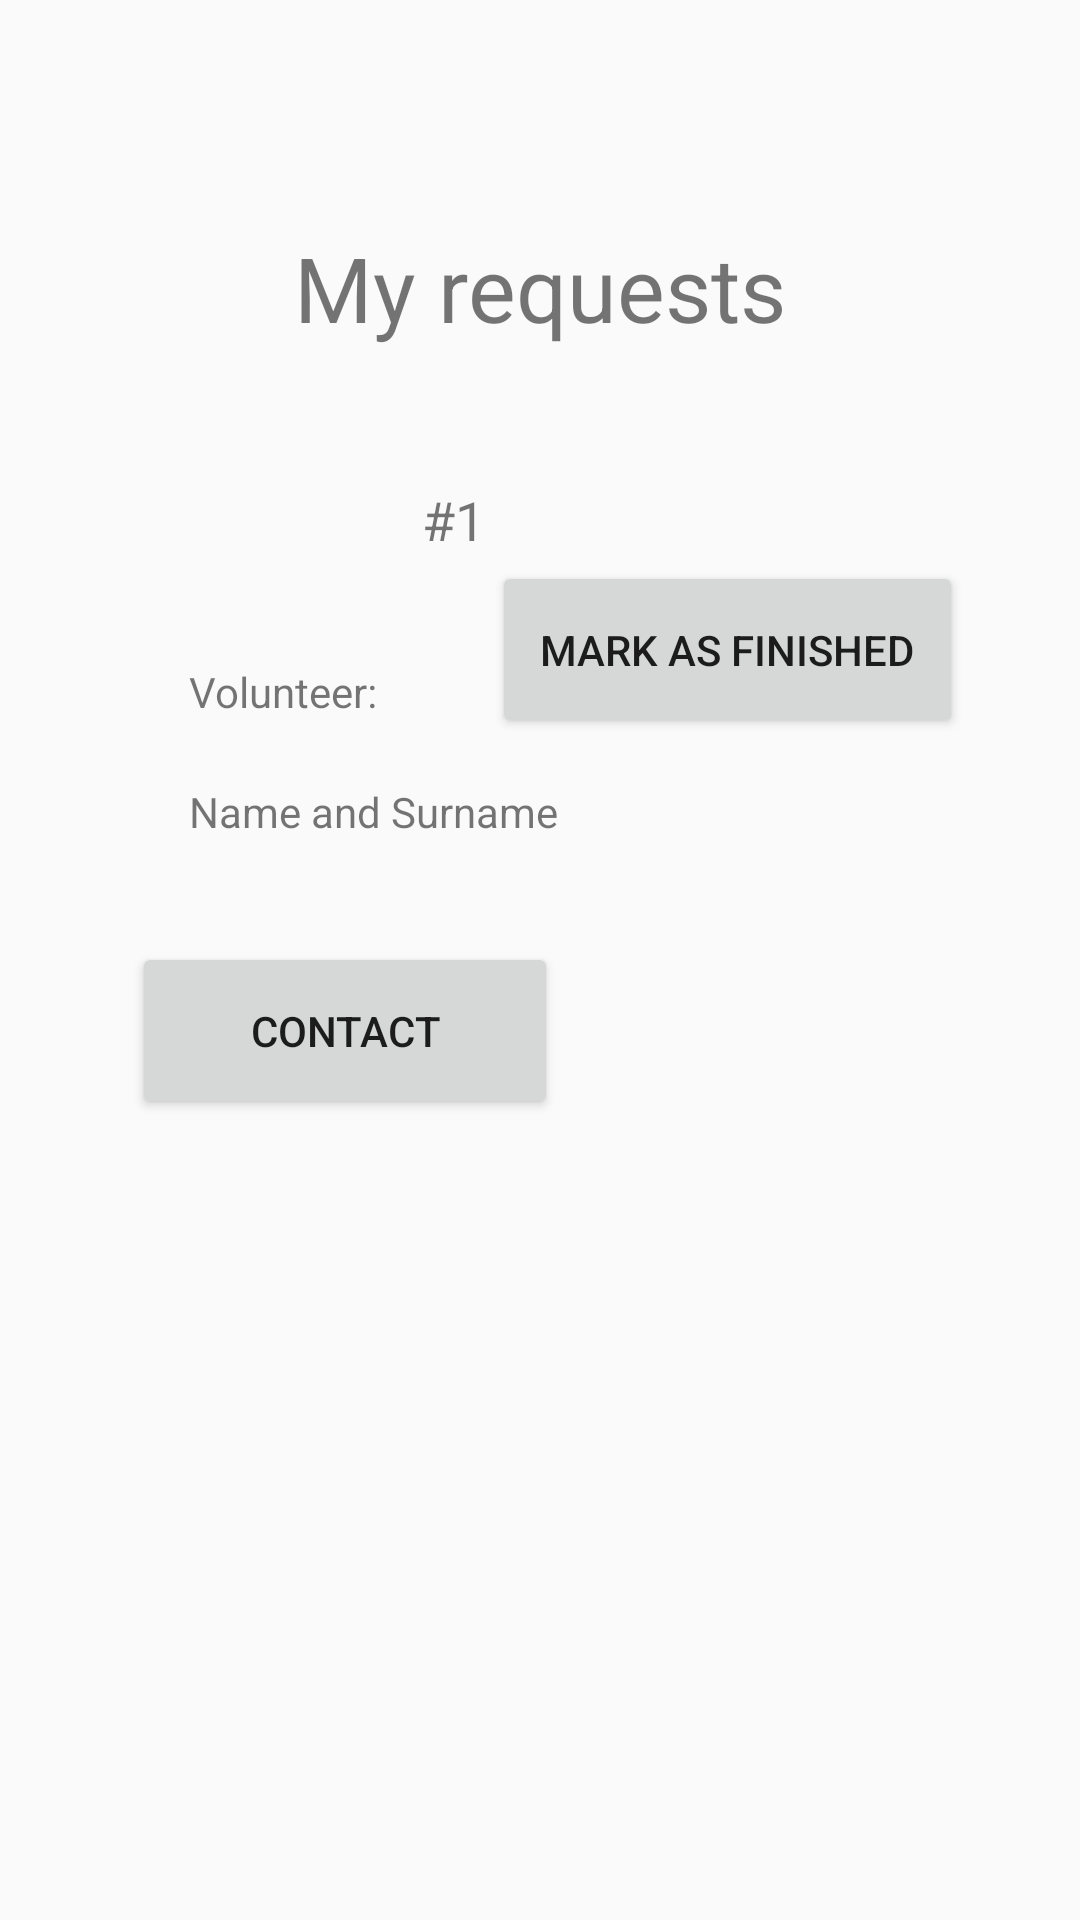

Produce the Android XML layout that renders to this screen, including the resource entries it uses.
<!-- AndroidManifest.xml: application theme AppTheme -->
<!-- res/layout/activity_main_screen_seeker.xml -->
<?xml version="1.0" encoding="utf-8"?>
<androidx.constraintlayout.widget.ConstraintLayout
    xmlns:android="http://schemas.android.com/apk/res/android"
    xmlns:app="http://schemas.android.com/apk/res-auto"
    xmlns:tools="http://schemas.android.com/tools"
    android:layout_width="match_parent"
    android:layout_height="match_parent">

    <TextView
        android:id="@+id/myRequestsText"
        android:layout_width="215dp"
        android:layout_height="84dp"
        android:layout_marginStart="98dp"
        android:layout_marginLeft="98dp"
        android:layout_marginTop="54dp"
        android:layout_marginEnd="98dp"
        android:layout_marginRight="98dp"
        android:gravity="center_horizontal|center_vertical"
        android:text="@string/my_requests"
        android:textSize="30sp"
        app:layout_constraintEnd_toEndOf="parent"
        app:layout_constraintStart_toStartOf="parent"
        app:layout_constraintTop_toTopOf="parent" />

    <Button
        android:id="@+id/contactBtn"
        android:layout_width="142dp"
        android:layout_height="59dp"
        android:layout_marginStart="44dp"
        android:layout_marginLeft="44dp"
        android:layout_marginTop="34dp"
        android:text="@string/contact"
        app:layout_constraintStart_toStartOf="parent"
        app:layout_constraintTop_toBottomOf="@+id/nameAndSurnameText" />

    <Button
        android:id="@+id/markAsFinishedBtn"
        android:layout_width="157dp"
        android:layout_height="59dp"
        android:layout_marginTop="35dp"
        android:layout_marginEnd="39dp"
        android:layout_marginRight="39dp"
        android:text="@string/mark_as_finished"
        app:layout_constraintEnd_toEndOf="parent"
        app:layout_constraintTop_toBottomOf="@+id/volunteerPhoto" />

    <ImageView
        android:id="@+id/volunteerPhoto"
        android:layout_width="wrap_content"
        android:layout_height="wrap_content"
        android:layout_marginTop="14dp"
        android:layout_marginEnd="39dp"
        android:layout_marginRight="39dp"
        android:contentDescription="@string/volunteer_photo"
        app:layout_constraintEnd_toEndOf="parent"
        app:layout_constraintTop_toBottomOf="@+id/myRequestsText"
        tools:srcCompat="@tools:sample/avatars" />

    <TextView
        android:id="@+id/requestNumber"
        android:layout_width="58dp"
        android:layout_height="51dp"
        android:layout_marginStart="40dp"
        android:layout_marginLeft="40dp"
        android:layout_marginTop="161dp"
        android:text="@string/number_1"
        android:textSize="18sp"
        app:layout_constraintEnd_toStartOf="@+id/dogImage"
        app:layout_constraintStart_toStartOf="parent"
        app:layout_constraintTop_toTopOf="parent" />

    <ImageView
        android:id="@+id/shopImage"
        android:layout_width="44dp"
        android:layout_height="33dp"
        android:layout_marginTop="23dp"
        android:layout_marginEnd="8dp"
        android:layout_marginRight="8dp"
        android:contentDescription="@string/shop_image"
        app:layout_constraintEnd_toStartOf="@+id/dogImage"
        app:layout_constraintTop_toBottomOf="@+id/myRequestsText"
        app:srcCompat="@drawable/shop" />

    <ImageView
        android:id="@+id/dogImage"
        android:layout_width="wrap_content"
        android:layout_height="wrap_content"
        android:layout_marginTop="23dp"
        android:layout_marginEnd="12dp"
        android:layout_marginRight="12dp"
        android:contentDescription="@string/dog_image"
        app:layout_constraintEnd_toStartOf="@+id/medicinesImage"
        app:layout_constraintTop_toBottomOf="@+id/myRequestsText"
        app:srcCompat="@drawable/dog" />

    <ImageView
        android:id="@+id/medicinesImage"
        android:layout_width="wrap_content"
        android:layout_height="wrap_content"
        android:layout_marginTop="23dp"
        android:layout_marginEnd="10dp"
        android:layout_marginRight="10dp"
        android:contentDescription="@string/medicines_image"
        app:layout_constraintEnd_toStartOf="@+id/volunteerPhoto"
        app:layout_constraintTop_toBottomOf="@+id/myRequestsText"
        app:srcCompat="@drawable/medicines" />

    <TextView
        android:id="@+id/voulnteerText"
        android:layout_width="wrap_content"
        android:layout_height="wrap_content"
        android:layout_marginStart="63dp"
        android:layout_marginLeft="63dp"
        android:layout_marginTop="9dp"
        android:text="@string/volunteer"
        app:layout_constraintStart_toStartOf="parent"
        app:layout_constraintTop_toBottomOf="@+id/requestNumber" />

    <TextView
        android:id="@+id/nameAndSurnameText"
        android:layout_width="wrap_content"
        android:layout_height="wrap_content"
        android:layout_marginStart="63dp"
        android:layout_marginLeft="63dp"
        android:layout_marginTop="21dp"
        android:text="@string/name_and_surname"
        app:layout_constraintStart_toStartOf="parent"
        app:layout_constraintTop_toBottomOf="@+id/voulnteerText" />
</androidx.constraintlayout.widget.ConstraintLayout>
<!-- resources referenced by this layout -->
<resources>
  <!-- drawable dog: png bitmap (drawable, 1190 bytes) -->
  <!-- drawable medicines: png bitmap (drawable, 811 bytes) -->
  <!-- drawable shop: png bitmap (drawable, 1175 bytes) -->
  <string name="contact">contact</string>
  <string name="dog_image">DogImage</string>
  <string name="mark_as_finished">mark as finished</string>
  <string name="medicines_image">medicinesImage</string>
  <string name="my_requests">My requests</string>
  <string name="name_and_surname">Name and Surname</string>
  <string name="number_1">#1</string>
  <string name="shop_image">shopImage</string>
  <string name="volunteer">Volunteer:</string>
  <string name="volunteer_photo">volunteerPhoto</string>
  <style name="AppTheme" parent="Theme.AppCompat.Light.DarkActionBar">
          <item name="colorPrimary">@color/colorPrimary</item>
          <item name="colorPrimaryDark">@color/colorPrimaryDark</item>
          <item name="colorAccent">@color/colorAccent</item>
      </style>
  <color name="colorPrimary">#6200EE</color>
  <color name="colorPrimaryDark">#3700B3</color>
  <color name="colorAccent">#03DAC5</color>
</resources>
